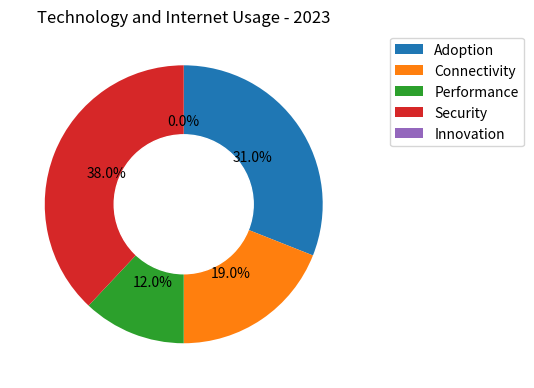

This chart was generated by the following Python code: (Note: this script raises an exception after producing the figure.)

import matplotlib.pyplot as plt
import numpy as np

# Transform the given data into three variables: data_labels, data, line_labels.
data_labels = ['Adoption', 'Connectivity', 'Performance', 'Security', 'Innovation']
data = [31, 19, 12, 38, 0]
line_labels = ['Category', 'Ratio']

# Plot the data with the type of rings chart. Create figure before plotting, i.e., add_subplot() follows plt.figure().
fig, ax = plt.subplots(figsize=(6, 6))

# Plot the pie chart.
ax.pie(data, startangle=90, counterclock=False, autopct='%1.1f%%')

# To change the pie chart into a ring chart in your code, you need to correctly add a white circle to the center of the pie chart.
centre_circle = plt.Circle((0, 0), 0.5, color='white')

# After creating the circle with `plt.Circle`, you must add this circle to the axes using `ax.add_artist()`.
ax.add_artist(centre_circle)

# Draw a background grid.
ax.grid(True)

# For the plot of legend, do not plot the legend of gridlines or the legend of ax.fill output, only the data_labels are needed to provide the legend, i.e., ax.legend(data_labels).
# The positioning of the legend should not interfere with the chart and title.
ax.legend(data_labels, loc='best', bbox_to_anchor=(1.5, 1.0))

# Automatically resize the image by tight_layout().
plt.tight_layout()

# The title of the figure should be  Technology and Internet Usage - 2023.
ax.set_title('Technology and Internet Usage - 2023')

# The image must be saved as /cpfs01/user/yanxiangchao/code0/gpt_chart/structchart_simulation/simulated_data_corner_cases/rings/png/20231227-112353_122.png.
plt.savefig('/cpfs01/user/yanxiangchao/code0/gpt_chart/structchart_simulation/simulated_data_corner_cases/rings/png/20231227-112353_122.png')

# Clear the current image state at the end of the code.
plt.clf()
